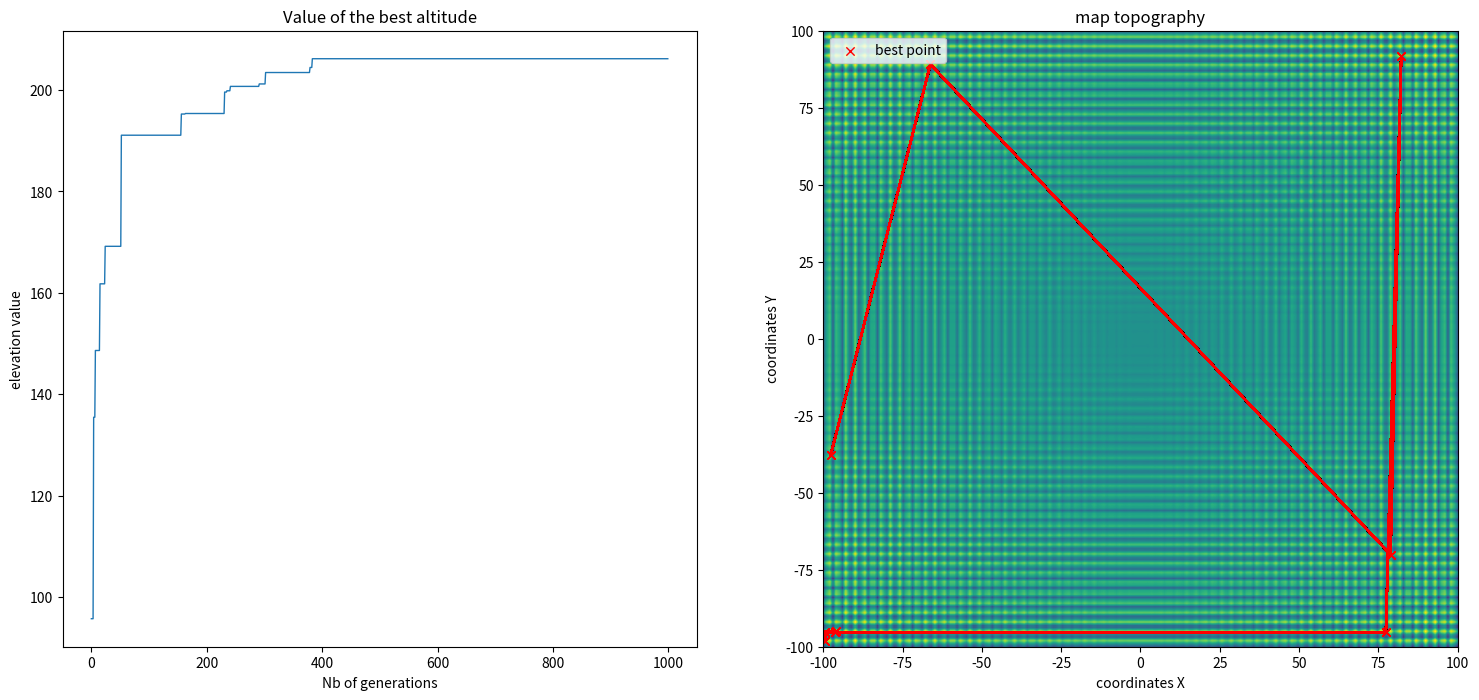

This chart was generated by the following Python code:
# *****traitement des accents dans le texte****************
# -*- coding: utf-8 -*-

# =============================================================================
import random
import math
import matplotlib.pyplot as plt
import numpy as np
# =============================================================================


# In[0]: Descritption

# =============================================================================
# class Name(dependencies):
#     """
#     Description
#     ----------
#     Solving a continuous equation
#     this equation accept 2 float parameters : x and y
#
#     Information
#     ----------
#     - Last_Modification_date = 11/02/2022
#     - version : 1.0.0.0.0
#     - author : M.C
#
#     Note
#     ----------
#
#     Parameters
#     ----------
#     first : Name
#       object resulting of ...
#
#     second : Name
#       object resulting of ...
#     """
# =============================================================================

# In[1]: setup the environment test (if necessary)
def setupFunctionLimitation(minValue, maxValue):
    """
    Description
    ----------
    Set the limitations of the system.

    Information
    ----------
    - Last_Modification_date = 11/02/2022
    - version : 1.0.0.0.0
[redacted]

    Note
    ----------

    Parameters
    ----------
    minValue (signed int)
      minimum value that can be taken by the parameters

    maxValue (signed int)
      maximum value that can be taken by the parameters

    Return
    ----------
    minValue (signed int)
      minimum value that can be taken by the parameters

    maxValue (signed int)
      maximum value that can be taken by the parameters

    FitnessFunction (funtion)
      Function to evaluate can be defined here (/!\ numpy format /!\)

    """
# ========================fitness function=====================================
    def FitnessFunction(x, y):
        z = x*np.sin(4*x) + 1.1*y*np.sin(2*y)
        return z
# =============================================================================

    return minValue, maxValue, FitnessFunction


# In[2]: population intialization
def InitialPopulation(populationSize = 20, chromosomeSize = 2, minValue = -10, maxValue = 10):
    """
    Description
    ----------
    Create a random pool of chromosomes (1st generation) composed of 2
     parameters - coordinates [x, y]

    Information
    ----------
    - Last_Modification_date = 11/02/2022
    - version : 1.0.0.0.0
[redacted]

    Note
    ----------

    Parameters
    ----------
    populationSize (unsingned int)
      Define the number of coordinates [x, y] in the population (20 by default)

    chromosomeSize (unsingned int)
      Define the number of parameters (2 for x and y)

    minValue (singned int)
      minimum value that can be taken by the parameters

    maxValue (singned int)
      maximum value that can be taken by the parameters

    Return
    ----------
    population (list)
      A list of "PopulationSize" number of float coordinates [x,y] chosen
      in between min and max limitation
      ex : [[3.456, 7.654], [9.876, 1.123]]

    """
    population = []

    for chromosomeIndex in range(populationSize):
        population.append([random.uniform(minValue, maxValue) for i in range(chromosomeSize)]) # create a random pool of chromosomes (1st generation

    return population

# In[3]: fitness function(s)
def Fitness(population, fitnessFunction):
    """
    Description
    ----------
    Pass the population of [x, y] trhough the fitness function and return the
    results in list

    Information
    ----------
    - Last_Modification_date = 11/02/2022
    - version : 1.0.0.0.0
[redacted]

    Note
    ----------

    Parameters
    ----------
    population (list)
      list of chromosomes (here those are a number of [x, y])

    fitnessFunction (function)
      The dual variables mathematical function to be used

    return
    ----------
    fitnessValues (list)
      A list of results from the population passed through the fitness funtion

    """
    fitnessValues = []

    for chromosome in population:
        fitnessValues.append(fitnessFunction(chromosome[0], chromosome[1]))# put population in fitness function and put the result in a list

    return fitnessValues

# In[3]: condition of selection
def GoalCondition(targetValue):
    """
    Description
    ----------
    control if the goal is coherent and make it easier to use

    Information
    ----------
    - Last_Modification_date = 11/02/2022
    - version : 1.0.0.0.0
[redacted]

    Note
    ----------

    Parameters
    ----------
    targetValue (string, int, float)
      Value (or extremum) looked for in function. it can either be :
      - the word "maximum"
      - the word "minimum"
      - a number

    return
    ----------
    targetValue (None, float, int)
      A list of results from the population passed through the fitness funtion

    """
    if targetValue == "maximum":
        return max(fitnessValues)

    elif targetValue == "minimum":
        return min(fitnessValues)

    elif type(targetValue) == str and (targetValue != "maximum", "minimum"):
        print(f"")
        print(f"wrong Value. Target not clear enough")
        return None

    else:
        return targetValue

# In[3]: condition of selection
def FitnessProbability(fitnessValues, population, targetValue = "maximum"):
    """
    Description
    ----------
    Define a table of probability according to the "distance" between a target
    value and the result of the fitness function

    For instance if target is 0, the closest value of 0 will have the highest
    probability (weight), the second closest will have the second highest
    probability, etc...

    Information
    ----------
    - Last_Modification_date = 11/02/2022
    - version : 1.0.0.0.0
[redacted]

    Note
    ----------

    Parameters
    ----------
    fitnessValues (list)
      List of fitness values (previously calculated)

    population (list)
      List of chromosomes (here those are a number of [x, y])

    targetValue  (string, int, float)
      Optimal value looked for

    Return
    ----------
    fitnessProbability (list)
      Give a llist of weight (or probability) according to the fitness values
      and target given (closest values to the target have higher probability)

    fittestChromosome (list)
      Extract the best couple of values [x, y] for this generation
      (for visualization only)

    fittestValue (float, int)
        Extract the best result of the fitness funtion for this generation
        (for visualization only)

    """
    fitnessOrder = []
    fitnessProbability = []
    rankTable = [None for i in range(len(fitnessValues))]

# =============================================================================
# Create a list of "distance" between target and value
    for val in fitnessValues:
        fitnessOrder.append(abs(targetValue - val))# get the "distance" between target and value checked
# =============================================================================

    tempFitnessOrderValue = fitnessOrder.copy()# create a value list of fitness order
    tempFitnessOrderIndex = fitnessOrder.copy()# create an index list of fitness order
    rankValue = len(fitnessOrder) # the rank value start at the maximum

# =============================================================================
# while it remains at least one value in the "temp fitness order"
    while tempFitnessOrderValue:

# get the closest value from the target
        valMini = min(tempFitnessOrderValue)

# check if a value is repeated and give the same rank value if it is the case
        nbValMini = tempFitnessOrderValue.count(valMini)

        while nbValMini:
            fitnessOrderIndex = tempFitnessOrderIndex.index(valMini)
            rankTable[fitnessOrderIndex] = rankValue # give the rank value

            tempFitnessOrderIndex[fitnessOrderIndex] = None # value is taken off of the index table
            tempFitnessOrderValue.pop(tempFitnessOrderValue.index(valMini)) # index and value are taken off of the value table
            nbValMini -= 1

        rankValue -= 1
# =============================================================================

# =============================================================================
# calculate the probability of each value to be selected and put it in list
    for rank in rankTable:
        fitnessProbability.append(rank/sum(rankTable))
# =============================================================================

# =============================================================================
# calculate the fittest chromosome and the fittest value of this generation
    fittestIndex = rankTable.index(max(rankTable)) # find the table index
    fittestChromosome = population[fittestIndex] # retrieves the best chromosome in population according to the index
    fittestValue = fitnessValues[fittestIndex] # retrieves the best value found after calculation
# =============================================================================

    del tempFitnessOrderIndex
    del tempFitnessOrderValue

    return fitnessProbability, fittestChromosome, fittestValue

# In[4]: selection of the fittest
def FittestSelection(population, fitnessProbability, populationSize):
    """
    Description
    ----------
    Select the part of the population which fits the best

    Information
    ----------
    - Last_Modification_date = 11/02/2022
    - version : 1.0.0.0.0
[redacted]

    Note
    ----------
    This selection is deterministic : The best half (the one with the best
    probability) of the population is always selected

    Parameters
    ----------
    population (list)
      Value (or extremum) looked for in function. it can either be :
      - the word "maximum"
      - the word "minimum"
      - a number

    fitnessProbability (list)
      Give a list of weight (or probability) according to the fitness values
      and target given (closest values to the target have higher probability)

    populationSize (unsingned int)
      Define the number of coordinates [x, y] in the population (20 by default)

    return
    ----------
    fittest (list)
      hHe list of the upper half fittest chromosomes in the population

    """
    fittest = []
    tempFitnessProbability = fitnessProbability.copy()

# =================Keep the fittest chromosomes ===============================
    for i in range(math.ceil(populationSize/2)):
        maxProba = max(tempFitnessProbability)
        probaIndex = fitnessProbability.index(maxProba)
        fittest.append(population[probaIndex])
        tempFitnessProbability.pop(tempFitnessProbability.index(maxProba))
# =============================================================================

    return fittest

# In[5]: mate selection
def MateSelection(fittest, populationSize):
    """
    Description
    ----------
    Create couples of values [x, y] to create "parents" before create next
    generation
    Parent A : [x1, y1]
    Parent B : [x2, y2]
    parents : [[x1, y1], [x2, y2]]

    Information
    ----------
    - Last_Modification_date = 11/02/2022
    - version : 1.0.0.0.0
[redacted]

    Note
    ----------
    Sample is done without replacement wich means that a value [x, y] picked
    as "mom", can't be picked as "dad" at the same time BUT...
    it can be selected to be an other "mom" or "dad" in next samples

    Parameters
    ----------
    fittest (list)
      The list of the upper half fittest chromosomes in the population

    populationSize (unsingned int)
      Define the number of coordinates [x, y] in the population (20 by default)

    return
    ----------
    randomParents (list)
      A list of formed couples randomly selected

    """
    randomParents = []

    for i in range(math.ceil(populationSize/4)):
        randomCouple = random.sample(fittest, 2)
        randomParents.append(randomCouple) # Random couple selection in the fittest group (no weight)

    return randomParents

# In[6]: mating of chromosomes
def MateHauptMethod(randomParents):
    """
    Description
    ----------
    create 2 offsprings based on 2 parents through the Haupt&Haupt method

    Information
    ----------
    - Last_Modification_date = 11/02/2022
    - version : 1.0.0.0.0
[redacted]

    Note
    ----------

    Parameters
    ----------
    randomParents (list)
      A list of formed couples randomly selected

    populationSize (unsingned int)
      Define the number of coordinates [x, y] in the population (20 by default)

    return
    ----------
    newGeneration (list)
      A list of the offsprings generated (without the old generation)
    """
    newGeneration = []

    for mates in randomParents:
        mom = mates[0]
        dad = mates[1]
        beta = random.random()

        flipCoin = random.getrandbits(1) #  # generates randomly a "1" or a "0" (flip a coin)

# =============================================================================
#         print(f"")
#         print(f"mom : {mom} | dad : {dad}")
#         print(f"Flip coin : {flipCoin} | beta : {beta}")
# =============================================================================

        if bool(flipCoin) is True:
# y is the parameter passed to offsprings trough Haupt Method
            offprings1 = [mom[0], (1-beta)*mom[1] + beta*dad[1]]
            offprings2 = [dad[0], (1-beta)*dad[1] + beta*mom[1]]

        else:
# x is the parameter passed to offsprings trough Haupt Method
            offprings1 = [(1-beta)*mom[0] + beta*dad[0], mom[1]]
            offprings2 = [(1-beta)*dad[0] + beta*mom[0], dad[1]]

        newGeneration.append(offprings1)
        newGeneration.append(offprings2)

# =============================================================================
#         print(f"")
#         print(f"offprings1 : {offprings1}")
#         print(f"offprings2 : {offprings2}")
# =============================================================================
    return newGeneration

# In[7]: random mutation
def Mutation(oldGeneration, offpringsGeneration, mutationRate, populationSize, chromosomeSize, minValue, maxValue):
    """
    Description
    ----------
    create 2 offsprings based on 2 parents through the Haupt&Haupt method

    Information
    ----------
    - Last_Modification_date = 11/02/2022
    - version : 1.0.0.0.0
[redacted]

    Note
    ----------

    Parameters
    ----------
    oldGeneration (list)
      The fittest of previous generation of chromosome

    offpringsGeneration (list)
      offsprings previously genreted through crossover

    mutationRate (float)
      Define the rate of mutation in the population

    populationSize (unsingned int)
      Define the number of coordinates [x, y] in the population (20 by default)

    chromosomeSize (unsingned int)
      Define the number of parameters (2 for x and y)

    minValue (signed int)
      minimum value that can be taken by the parameters

    maxValue (signed int)
      maximum value that can be taken by the parameters

    return
    ----------
    newPopulation (list)
      merge of the fittest of old generation and the mutated offsprings
    """
    # the objective is to change randomly a value in betxeen limits
    mutatedChromosome =[]

    nbOfMutation = math.ceil((populationSize)*chromosomeSize*mutationRate)  # Nb of mutation in the next generation

    for i in range(nbOfMutation):
        indexOfChromosomeToMutate = int(random.uniform(0, len(offpringsGeneration))) # getting the index of the chromosome to mutate in the population
        chromosomeToMutate = offpringsGeneration[indexOfChromosomeToMutate] # getting what chromosome to mutate according to the index
        indexOfGeneToMutate = int(random.uniform(0, chromosomeSize)) # getting the index of the gene to mutate in the chromosome

        mutatedChromosome = chromosomeToMutate.copy()
        mutatedChromosome[indexOfGeneToMutate] = random.uniform(minValue, maxValue)
        offpringsGeneration[indexOfChromosomeToMutate] = mutatedChromosome

    oldGeneration.extend(offpringsGeneration)
    newPopulation = oldGeneration.copy()

    return newPopulation

# In[8]: success criteria

# In[9]: plotting results
def PlottingOfResult(maxGeneration, targetValue, successPopulationValue, successChromosomeValue, func, minValue, maxValue):
    elevation = []
    distanceOfTarget = []
    nbElevation = 200

    xs = []
    ys = []

    for value in successPopulationValue:
        distanceOfTarget.append(abs(targetValue - value)) # get the "distance" between target and value checked

    bestValue = successPopulationValue[distanceOfTarget.index(min(distanceOfTarget))]
    bestChromosome = successChromosomeValue[distanceOfTarget.index(min(distanceOfTarget))]

    print (f"The target value : {targetValue}")
    print (f"closest altitude of target value : {bestValue}")
    print (f"closest coordinate of target value : {bestChromosome}")

    plt.figure(figsize=(18, 8))

    XAxisValue = [val for val in range(0, maxGeneration)]
    xCoord, yCoord = np.meshgrid(np.linspace(minValue, maxValue, 200),
                                 np.linspace(minValue, maxValue, 200))

    elevation = func(xCoord, yCoord)
    levels = np.linspace(elevation.min(), elevation.max(), nbElevation)

    plt.subplot(1, 2, 1) # 1 line, 2 col, subfigure 1
    plt.title("Value of the best altitude")
    plt.plot(XAxisValue, successPopulationValue, lw=1, label="plop")
    plt.ylabel("elevation value")
    plt.xlabel("Nb of generations")

    plt.subplot(1, 2, 2) # 1 line, 2 col, subfigure 2
    plt.title("map topography")
    plt.ylabel("coordinates Y")
    plt.xlabel("coordinates X")

    plt.contourf(xCoord, yCoord, elevation, levels = levels)

    for value in successChromosomeValue:
       xs.append(value[0])
       ys.append(value[1])

    for value in successPopulationValue:
        plt.plot(xs, ys, 'rx-')

    plt.scatter(bestChromosome[0],bestChromosome[1],
                c="red", marker = 'x', lw=1, label="best point")
    # plt.set(xlim=(minValue, maxValue), ylim=(minValue, maxValue))

    plt.legend()
    plt.show()
# In[10]: Main Program

# ******* setup *********
minValue = -100
maxValue = 100
target = "maximum" # can be "minimum", "maximum", or a value ex : 7.324
# ************************************
# ******* Algorithm parameters *********
maxGeneration = 1000 # timeout of calculation
populationSize = 10 # sample to work with (increasing number increases drasticaly calculation time)
chromosomeSize = 2 # number of parameters (Do not change for continuous)
mutationRate = 0.9 # for this kind of algorithm, higher mutation means better result

# ************************************

successChromosomeValue = []
successPopulationValue = []

minValue, maxValue, f = setupFunctionLimitation(minValue, maxValue)

population = InitialPopulation(populationSize, chromosomeSize, minValue, maxValue)
print(f"")
print(f" Initial population : {population}")

for i in range(maxGeneration):
    print(f"calculating... generation {i+1}")
    fitnessValues = Fitness(population, f)
# =============================================================================
#     print(f"")
#     print(f"fitness values : {fitnessValues}")
# =============================================================================

    targetValue = GoalCondition(target)

    if targetValue != None:
        fitnessProbability, fittestChromosome, fittestValue = FitnessProbability(fitnessValues, population, targetValue)
    # =========================================================================z====
    #     print(f"")
    #     print(f"probability table : {fitnessProbability}")
    # =============================================================================
        fittest = FittestSelection(population, fitnessProbability, populationSize)
    # =============================================================================
    #     print(f"")
    #     print(f"fittest : {fittest}")
    # =============================================================================

        randomParents = MateSelection(fittest, populationSize)
    # =============================================================================
    #     print(f"")
    #     print(f"Chromosomes Coupled : {randomParents}")
    # =============================================================================

        offpringsGeneration = MateHauptMethod(randomParents)
    # =============================================================================
    #     print(f"")
    #     print(f"Final offsprings generation : {offpringsGeneration}")
    # =============================================================================

        population = Mutation(fittest, offpringsGeneration, mutationRate, populationSize, chromosomeSize, minValue, maxValue)

        successPopulationValue.append(fittestValue)
        successChromosomeValue.append(fittestChromosome)
    else:
        print(f"")
        print(f" Can't continue calculation")
        break

print(f"")
print(f"calculating done")
print(f"")
print (f"Final population : {population}")
print(f"")


PlottingOfResult(maxGeneration, targetValue, successPopulationValue, successChromosomeValue, f, minValue, maxValue)